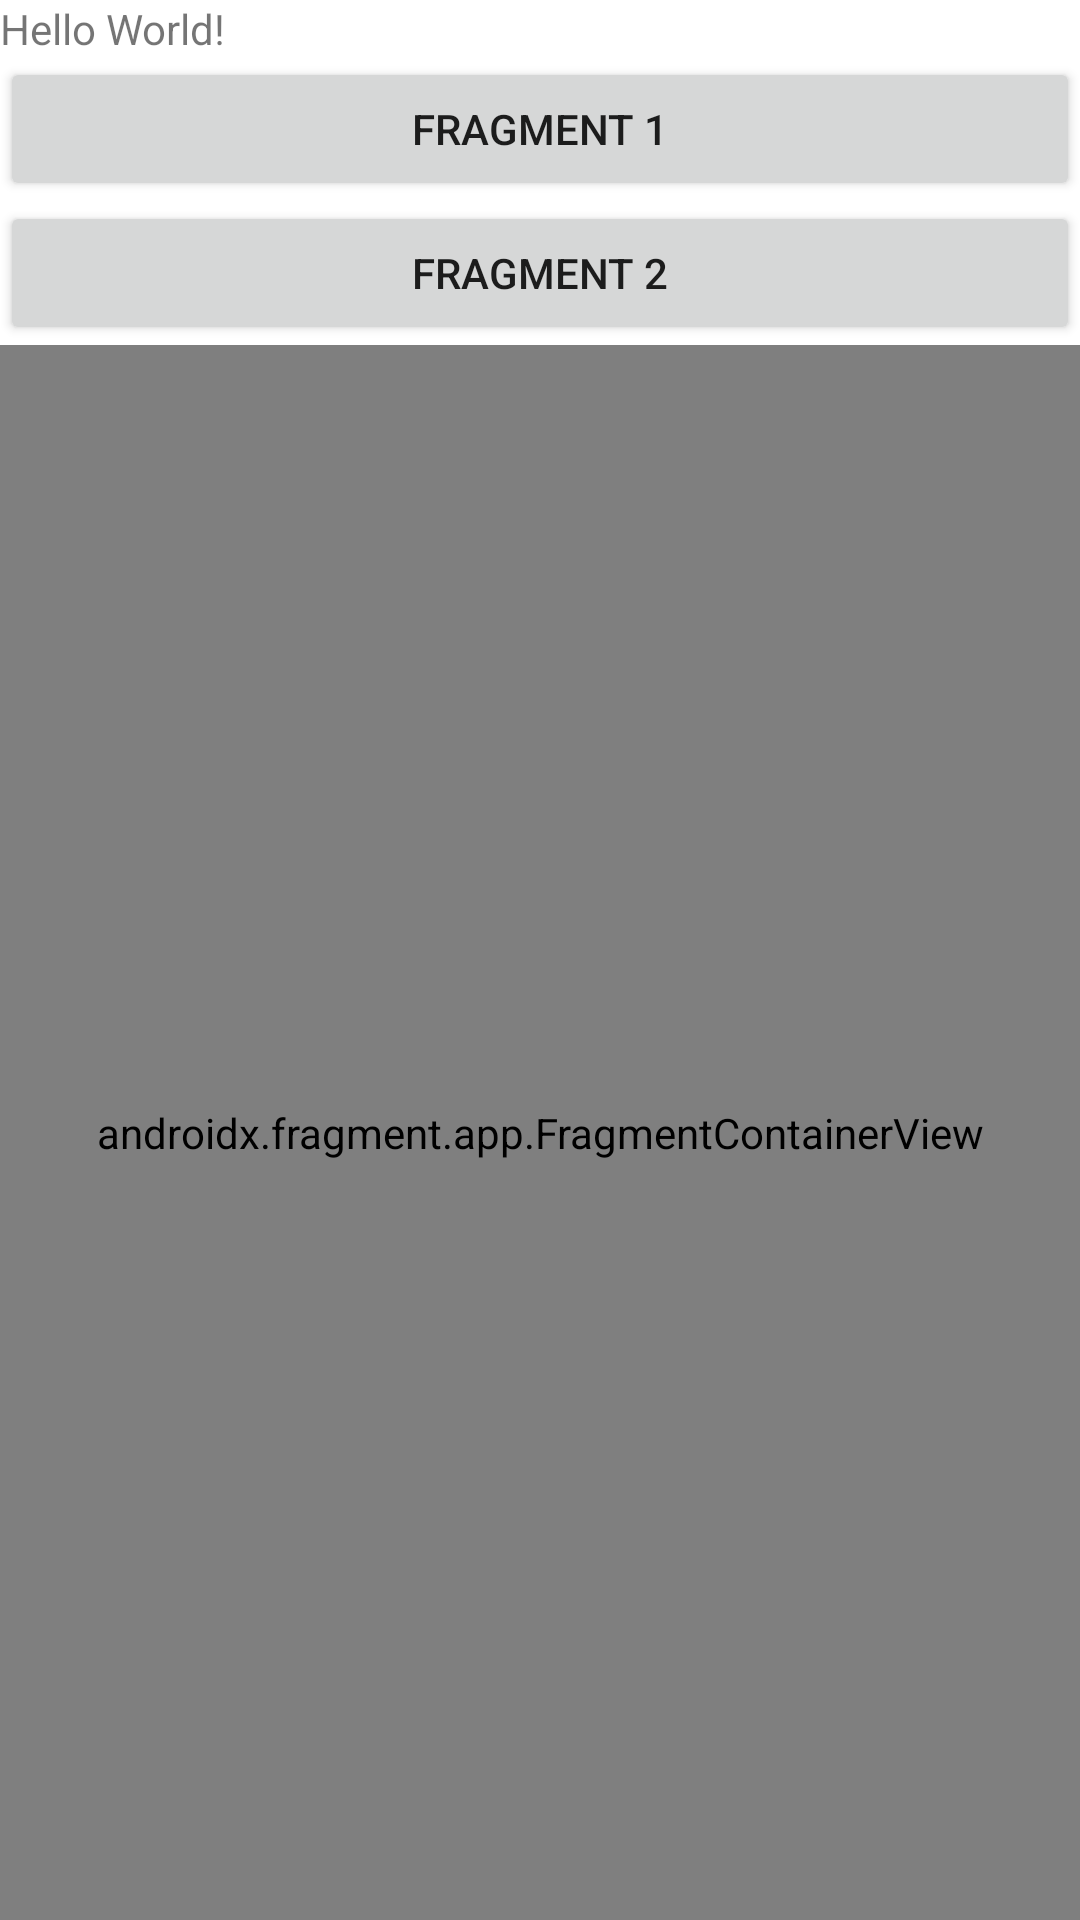

Android layout source for this screen:
<!-- AndroidManifest.xml: application theme Theme.SliitCruds -->
<!-- res/layout/activity_main.xml -->
<?xml version="1.0" encoding="utf-8"?>
<LinearLayout xmlns:android="http://schemas.android.com/apk/res/android"
    xmlns:app="http://schemas.android.com/apk/res-auto"
    xmlns:tools="http://schemas.android.com/tools"
    android:layout_width="match_parent"
    android:layout_height="match_parent"
    android:orientation="vertical"
    tools:context=".MainActivity">

    <TextView
        android:layout_width="wrap_content"
        android:layout_height="wrap_content"
        android:text="Hello World!" />

    <Button
        android:id="@+id/button"
        android:layout_width="match_parent"
        android:layout_height="wrap_content"
        android:onClick="changeFragment"
        android:text="Fragment 1" />

    <Button
        android:id="@+id/button2"
        android:layout_width="match_parent"
        android:layout_height="wrap_content"
        android:onClick="changeFragment"
        android:text="Fragment 2" />

    <androidx.fragment.app.FragmentContainerView
        android:id="@+id/fgmntDefault"
        android:name="com.example.sliitcruds.fragment1"
        android:layout_width="match_parent"
        android:layout_height="match_parent" />

</LinearLayout>
<!-- resources referenced by this layout -->
<resources>
  <style name="Theme.SliitCruds" parent="Theme.MaterialComponents.DayNight.DarkActionBar">
          
          <item name="colorPrimary">@color/purple_500</item>
          <item name="colorPrimaryVariant">@color/purple_700</item>
          <item name="colorOnPrimary">@color/white</item>
          
          <item name="colorSecondary">@color/teal_200</item>
          <item name="colorSecondaryVariant">@color/teal_700</item>
          <item name="colorOnSecondary">@color/black</item>
          
          <item name="android:statusBarColor" tools:targetApi="l">?attr/colorPrimaryVariant</item>
          
      </style>
  <!-- not gathered from this repository: default colours our renderer supplied (Android Studio template values) -->
  <color name="purple_500">#FF6200EE</color>
  <color name="purple_700">#FF3700B3</color>
  <color name="teal_200">#FF03DAC5</color>
  <color name="teal_700">#FF018786</color>
  <color name="black">#FF000000</color>
  <color name="white">#FFFFFFFF</color>
</resources>
